Run: headless pygame with SDL's dummy video driver; simulated clock (each Clock.tick advances the game by its frame time, no real sleeping); random seed 0; keys injected as events and as key.get_pressed() state; no mouse input; restart key SPACE tapped at the start of phases 3 and 4.
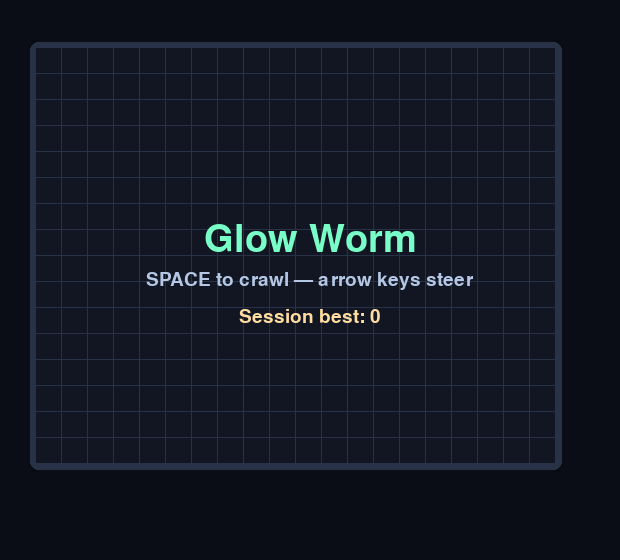
Frame 1 of 4 · flips 1–60 · no input
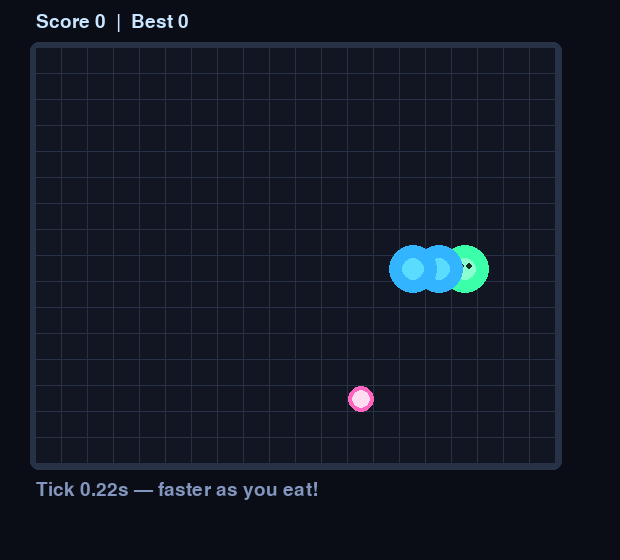
Frame 2 of 4 · flips 61–180 · tapped SPACE, RETURN · held RIGHT (→), D
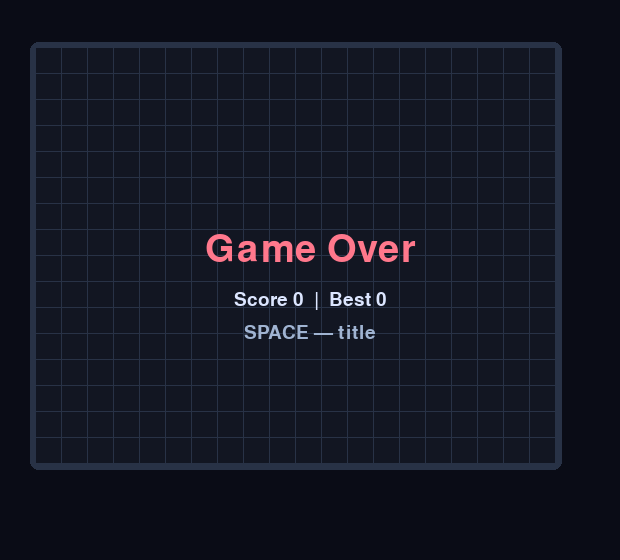
Frame 3 of 4 · flips 181–300 · tapped SPACE · held DOWN (↓), S
Frame 4 of 4 · flips 301–420 · tapped SPACE · held LEFT (←), A, UP (↑), W · screen same as frame 1, image omitted

The pygame program that drew these frames:

# game.py — Lesson 5.3: Glow Worm — complete grid snake
import random

import pygame

pygame.init()

WIDTH = 620
HEIGHT = 560
screen = pygame.display.set_mode((WIDTH, HEIGHT))
pygame.display.set_caption("Glow Worm")

clock = pygame.time.Clock()
running = True

font_big = pygame.font.Font(None, 56)
font_small = pygame.font.Font(None, 28)

COLS = 20
ROWS = 16
CELL = 26
BOARD_X = 36
BOARD_Y = 48

START = "start"
PLAYING = "playing"
GAME_OVER = "game_over"
state = START

BASE_INTERVAL = 0.22
MIN_INTERVAL = 0.08

segments: list[tuple[int, int]] = [(8, 8), (7, 8), (6, 8)]
direction = (1, 0)
pending_dir = (1, 0)
food = (12, 8)
score = 0
high_score = 0
move_timer = 0.0
move_interval = BASE_INTERVAL


def move_interval_for_score() -> float:
    speedup = min(12, score // 3)
    return max(MIN_INTERVAL, BASE_INTERVAL - speedup * 0.012)


def is_opposite(new_dir: tuple[int, int], current: tuple[int, int]) -> bool:
    return new_dir[0] == -current[0] and new_dir[1] == -current[1]


def spawn_food() -> tuple[int, int]:
    occupied = set(segments)
    for _ in range(COLS * ROWS):
        pos = (random.randint(0, COLS - 1), random.randint(0, ROWS - 1))
        if pos not in occupied:
            return pos
    return (-1, -1)


def draw_cell_grid(surface: pygame.Surface) -> None:
    frame = pygame.Rect(BOARD_X - 6, BOARD_Y - 6, COLS * CELL + 12, ROWS * CELL + 12)
    pygame.draw.rect(surface, (40, 50, 70), frame, border_radius=8)
    for row in range(ROWS):
        for col in range(COLS):
            x = BOARD_X + col * CELL
            y = BOARD_Y + row * CELL
            pygame.draw.rect(surface, (18, 22, 34), (x, y, CELL - 1, CELL - 1))


def draw_glow_segment(
    surface: pygame.Surface,
    col: int,
    row: int,
    *,
    is_head: bool,
    pulse: float,
) -> None:
    cx = BOARD_X + col * CELL + CELL // 2
    cy = BOARD_Y + row * CELL + CELL // 2
    glow = int(8 + 4 * pulse)
    if is_head:
        outer = (60, 255, 170)
        inner = (140, 255, 210)
        eye = (25, 45, 35)
    else:
        outer = (50, 180, 255)
        inner = (90, 220, 255)
        eye = None
    pygame.draw.circle(surface, outer, (cx, cy), CELL // 2 + glow)
    pygame.draw.circle(surface, inner, (cx, cy), CELL // 2 - 2)
    if eye:
        pygame.draw.circle(surface, eye, (cx - 4, cy - 3), 3)
        pygame.draw.circle(surface, eye, (cx + 4, cy - 3), 3)


def draw_food(surface: pygame.Surface, pos: tuple[int, int], pulse: float) -> None:
    if pos[0] < 0:
        return
    fc, fr = pos
    cx = BOARD_X + fc * CELL + CELL // 2
    cy = BOARD_Y + fr * CELL + CELL // 2
    r = int(CELL // 3 + 2 * pulse)
    pygame.draw.circle(surface, (255, 100, 190), (cx, cy), r + 4)
    pygame.draw.circle(surface, (255, 220, 240), (cx, cy), r)


def step_worm() -> None:
    global segments, food, score, state, move_interval, direction
    direction = pending_dir
    hc, hr = segments[0]
    dc, dr = direction
    new_head = (hc + dc, hr + dr)
    if new_head[0] < 0 or new_head[0] >= COLS or new_head[1] < 0 or new_head[1] >= ROWS:
        crash()
        return
    grow = new_head == food
    segments = [new_head] + segments
    if not grow:
        segments.pop()
    if segments[0] in segments[1:]:
        crash()
        return
    if grow:
        score += 1
        move_interval = move_interval_for_score()
        food = spawn_food()
        if food[0] < 0:
            state = GAME_OVER


def crash() -> None:
    global state, high_score
    if score > high_score:
        high_score = score
    state = GAME_OVER


def start_game() -> None:
    global segments, direction, pending_dir, food, score, move_timer, move_interval, state
    segments = [(8, 8), (7, 8), (6, 8)]
    direction = (1, 0)
    pending_dir = (1, 0)
    food = spawn_food()
    score = 0
    move_timer = 0.0
    move_interval = BASE_INTERVAL
    state = PLAYING


while running:
    dt = clock.tick(60) / 1000
    pulse = (pygame.time.get_ticks() % 1000) / 1000

    for event in pygame.event.get():
        if event.type == pygame.QUIT:
            running = False
        if event.type == pygame.KEYDOWN:
            if state == START and event.key in (pygame.K_SPACE, pygame.K_RETURN):
                start_game()
            elif state == GAME_OVER and event.key in (pygame.K_SPACE, pygame.K_RETURN):
                state = START
            elif state == PLAYING:
                if event.key == pygame.K_UP and not is_opposite((0, -1), direction):
                    pending_dir = (0, -1)
                elif event.key == pygame.K_DOWN and not is_opposite((0, 1), direction):
                    pending_dir = (0, 1)
                elif event.key == pygame.K_LEFT and not is_opposite((-1, 0), direction):
                    pending_dir = (-1, 0)
                elif event.key == pygame.K_RIGHT and not is_opposite((1, 0), direction):
                    pending_dir = (1, 0)

    if state == PLAYING:
        move_timer += dt
        if move_timer >= move_interval:
            move_timer = 0.0
            step_worm()

    screen.fill((10, 12, 22))
    draw_cell_grid(screen)

    if state == PLAYING:
        draw_food(screen, food, pulse)
        for i, (col, row) in enumerate(segments):
            draw_glow_segment(screen, col, row, is_head=(i == 0), pulse=pulse)
        hud = font_small.render(f"Score {score}  |  Best {high_score}", True, (200, 230, 255))
        screen.blit(hud, (BOARD_X, 12))
        tip = font_small.render(
            f"Tick {move_interval:.2f}s — faster as you eat!",
            True,
            (130, 150, 190),
        )
        screen.blit(tip, (BOARD_X, BOARD_Y + ROWS * CELL + 16))
    elif state == START:
        title = font_big.render("Glow Worm", True, (120, 255, 200))
        screen.blit(title, title.get_rect(center=(WIDTH // 2, HEIGHT // 2 - 40)))
        sub = font_small.render("SPACE to crawl — arrow keys steer", True, (180, 200, 230))
        screen.blit(sub, sub.get_rect(center=(WIDTH // 2, HEIGHT // 2)))
        best = font_small.render(f"Session best: {high_score}", True, (255, 220, 160))
        screen.blit(best, best.get_rect(center=(WIDTH // 2, HEIGHT // 2 + 36)))
    else:
        over = font_big.render("Game Over", True, (255, 120, 140))
        screen.blit(over, over.get_rect(center=(WIDTH // 2, HEIGHT // 2 - 30)))
        final = font_small.render(f"Score {score}  |  Best {high_score}", True, (220, 230, 255))
        screen.blit(final, final.get_rect(center=(WIDTH // 2, HEIGHT // 2 + 20)))
        again = font_small.render("SPACE — title", True, (160, 180, 210))
        screen.blit(again, again.get_rect(center=(WIDTH // 2, HEIGHT // 2 + 52)))

    pygame.display.flip()

pygame.quit()
